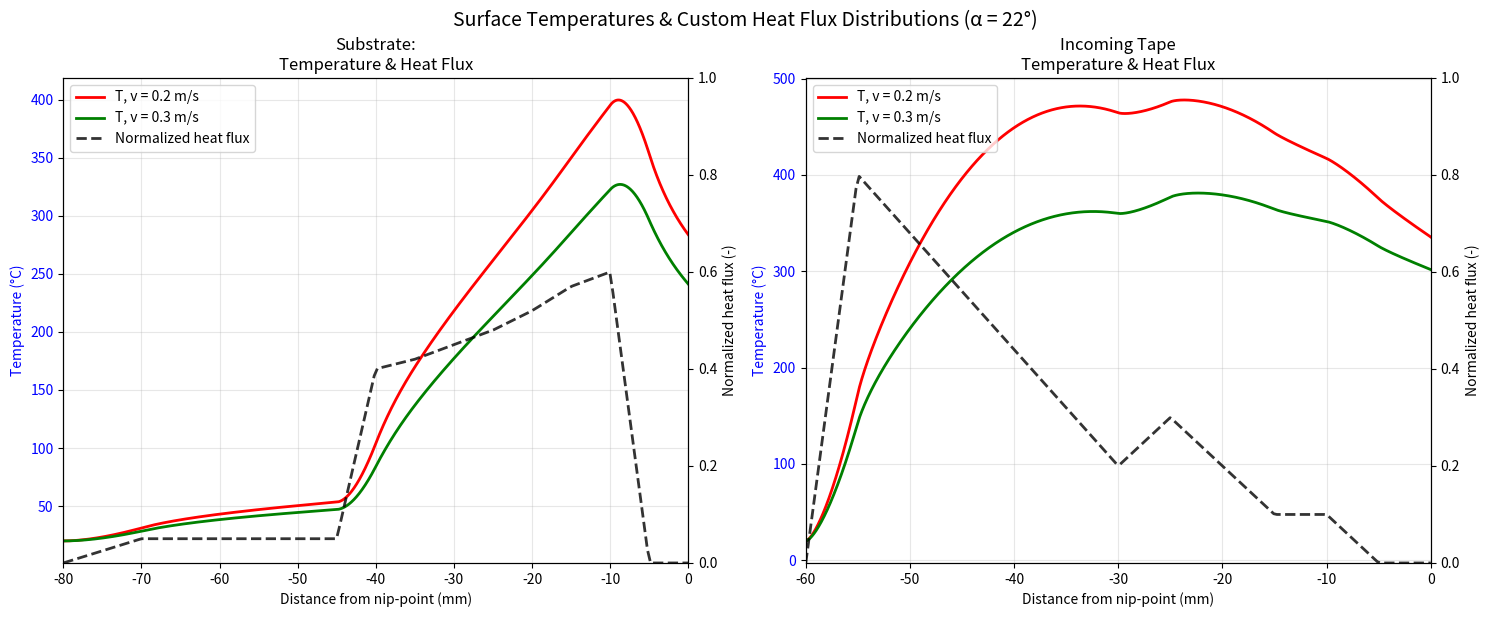

Python code for this plot:
"""
1D Numerical Thermal Model for Laser Assisted Tape Placement Process
(Ref: W. Grouve, ECCM14 - https://www.researchgate.net/publication/241875537_Towards_a_process_simulation_tool_for_the_laseer_assisted_tape_placement_process)

HEAT FLUX CONVERSION METHODOLOGY:
=================================

1. NORMALIZED FLUX (from optical model):
   - Values 0-1 representing local absorption efficiency
   - Accounts for reflection, beam geometry, shadowing
   - Function of distance from nip-point

2. PHYSICAL HEAT FLUX DENSITY [W/m²]:
   q"(x,t) = φ_norm(x) × q"_max
   
   Where:
   - φ_norm(x) = normalized flux from optical ray tracing
   - q"_max = P_laser / A_irradiated
   - A_irradiated = beam_width × effective_interaction_length

3. THERMAL BOUNDARY CONDITION:
   -k(∂T/∂z)|surface = h(T_surface - T_ambient) - q"(x,t)

Key Physics:
- Spatial distribution of absorbed energy (heat fluxes) for substrate and incoming tape
- Laser power conservation: ∫ q"(x,t) dx dt ≈ P_laser × η_absorption
- Material motion converts spatial variation to temporal variation
"""

import numpy as np
import matplotlib.pyplot as plt
import time

try:
    from scipy.interpolate import interp1d
    HAS_SCIPY = True
except ImportError:
    print("Warning: scipy not available, using linear interpolation")
    HAS_SCIPY = False

class ThermalSolver:
    def __init__(self, material_props, geometry, boundary_conditions):
        start_time = time.perf_counter()
        
        self.rho = material_props['rho']  # kg/m³
        self.cp = material_props['cp']    # J/(kg·K)
        self.kz = material_props['kz']    # W/(m·K)
        
        self.thickness = geometry['thickness']  # m
        self.N = geometry['N_points']          # Number of collocation points
        
        self.h = boundary_conditions['h']           # W/(m²·K) - air heat transfer
        self.htool = boundary_conditions['htool']   # W/(m²·K) - tooling heat transfer
        self.T_far = boundary_conditions['T_far']   # °C - ambient temperature
        self.T_initial = boundary_conditions['T_initial']  # °C - initial temperature
        
        grid_start = time.perf_counter()
        self._setup_grid()
        grid_time = time.perf_counter() - grid_start
        
        matrix_start = time.perf_counter()
        self._setup_differentiation_matrix()
        matrix_time = time.perf_counter() - matrix_start
        
        total_time = time.perf_counter() - start_time
        print(f"    Grid setup: {grid_time*1000:.2f} ms")
        print(f"    Matrix setup: {matrix_time*1000:.2f} ms")
        print(f"    Total solver initialization: {total_time*1000:.2f} ms")
    
    def _setup_grid(self):
        """Setup uniform grid (simplified from Chebyshev for robustness)"""
        self.z = np.linspace(0, self.thickness, self.N)
        self.dz = self.thickness / (self.N - 1)
        
    def _setup_differentiation_matrix(self):
        """Setup finite difference second derivative matrix"""
        N = self.N
        dz = self.dz
        
        # Second order central difference for interior points
        self.D2 = np.zeros((N, N))
        
        # Interior points: (T[i-1] - 2*T[i] + T[i+1]) / dz^2
        for i in range(1, N-1):
            self.D2[i, i-1] = 1.0 / dz**2
            self.D2[i, i] = -2.0 / dz**2  
            self.D2[i, i+1] = 1.0 / dz**2
        
        # Boundary points will be handled separately
        self.D2[0, 0] = 1.0  # Will be replaced by BC
        self.D2[-1, -1] = 1.0  # Will be replaced by BC
    
    def _apply_boundary_conditions(self, T, Q_in, dt):
        """
        Apply boundary conditions using finite difference with proper energy balance
        
        PHYSICS: 1D heat equation: ρcp(∂T/∂t) = kz(∂²T/∂z²)
        
        At heated surface (z=0): -kz(∂T/∂z) = h(T - T_far) - Q_in
        At tooling surface (z=L): kz(∂T/∂z) = htool(T - T_far)
        """
        
        # Interior points use standard discretization
        A = np.eye(self.N) - dt * (self.kz / (self.rho * self.cp)) * self.D2
        b = T.copy()
        
        dz = self.dz
        
        # BOUNDARY NODE 0 (Heated surface): Energy balance approach
        # For surface node, use half-cell volume: V = A*dz/2
        # Energy balance: ρcp*V*(∂T/∂t) = A*q_applied + A*q_conduction
        # where q_applied = Q_in - h(T[0] - T_far) and q_conduction = kz*(T[1] - T[0])/dz
        
        A[0, :] = 0  # Clear row
        
        # Coefficients for implicit scheme:
        # [ρcp*dz/(2*dt) + h + kz/dz]*T[0] - [kz/dz]*T[1] = RHS
        A[0, 0] = self.rho * self.cp * dz / (2 * dt) + self.h + self.kz / dz
        A[0, 1] = -self.kz / dz
        b[0] = (self.rho * self.cp * dz / (2 * dt)) * T[0] + self.h * self.T_far + Q_in
        
        # BOUNDARY NODE N-1 (Tooling surface): Energy balance approach  
        # Energy balance: ρcp*V*(∂T/∂t) = A*q_tooling + A*q_conduction
        # where q_tooling = htool*(T_far - T[N-1]) and q_conduction = kz*(T[N-2] - T[N-1])/dz
        
        A[-1, :] = 0  # Clear row
        
        # Coefficients for implicit scheme:
        # [ρcp*dz/(2*dt) + htool + kz/dz]*T[N-1] - [kz/dz]*T[N-2] = RHS
        A[-1, -1] = self.rho * self.cp * dz / (2 * dt) + self.htool + self.kz / dz
        A[-1, -2] = -self.kz / dz
        b[-1] = (self.rho * self.cp * dz / (2 * dt)) * T[-1] + self.htool * self.T_far
        
        return A, b
    
    def solve_transient(self, time_steps, heat_flux_func, dt):
        """Solve transient heat equation"""
        solve_start = time.perf_counter()
        
        n_steps = len(time_steps)
        T_history = np.zeros((n_steps, self.N))
        
        # Initial condition - ensure all points start at ambient temperature
        T = np.full(self.N, self.T_initial, dtype=float)
        T_history[0, :] = T
        
        # Verify initial heat flux is zero or very small
        initial_Q = heat_flux_func(time_steps[0])
        print(f"    Initial heat flux at t=0: {initial_Q:.2f} W/m² (should be ~0)")
        
        # Timing variables
        bc_total_time = 0
        solve_total_time = 0
        
        print(f"    Starting time integration: {n_steps} time steps")
        
        # Time stepping with backward Euler
        for i in range(1, n_steps):
            t = time_steps[i]
            Q_in = heat_flux_func(t)
            
            # Set up system of equations
            bc_start = time.perf_counter()
            A, b = self._apply_boundary_conditions(T, Q_in, dt)
            bc_total_time += time.perf_counter() - bc_start
            
            # Solve for next time step
            solve_step_start = time.perf_counter()
            try:
                T_new = np.linalg.solve(A, b)
                
                # Check for reasonable temperature values
                if np.any(T_new < -50) or np.any(T_new > 2000):
                    print(f"Warning: Unrealistic temperatures at step {i}: min={np.min(T_new):.1f}, max={np.max(T_new):.1f}")
                    # Use smaller time step or keep previous solution
                    T_new = T + 0.1 * (T_new - T)  # Damped update
                
                T = T_new
                
            except np.linalg.LinAlgError:
                print(f"Warning: Singular matrix at time step {i}, using previous solution")
                # Keep previous T values
                
            solve_total_time += time.perf_counter() - solve_step_start
            T_history[i, :] = T
            
            # Progress indicator for long simulations
            if i % max(1, n_steps // 10) == 0:
                progress = (i / n_steps) * 100
                elapsed = time.perf_counter() - solve_start
                surf_temp = T[0]
                print(f"    Progress: {progress:.0f}% ({elapsed:.2f}s elapsed, T_surf={surf_temp:.1f}°C)")
        
        total_solve_time = time.perf_counter() - solve_start
        
        print(f"    Boundary conditions setup: {bc_total_time*1000:.2f} ms total")
        print(f"    Linear system solving: {solve_total_time*1000:.2f} ms total")
        print(f"    Time integration completed: {total_solve_time:.3f} s")
        print(f"    Average time per step: {(total_solve_time/n_steps)*1000:.3f} ms")
        
        # Final temperature check
        final_temps = T_history[-1, :]
        print(f"    Final temperature range: {np.min(final_temps):.1f} to {np.max(final_temps):.1f}°C")
        
        return T_history
    
    def get_surface_temperature(self, T_history):
        """Get surface temperature (heated side)"""
        return T_history[:, 0]


def create_heat_flux_interpolator(distance_points, flux_values):
    """Create interpolation function for heat flux vs distance from nip-point"""
    interp_start = time.perf_counter()
    
    # Sort by distance for proper interpolation
    sort_idx = np.argsort(distance_points)
    dist_sorted = distance_points[sort_idx]
    flux_sorted = flux_values[sort_idx]
    
    # Ensure flux is exactly zero outside the heating zone
    min_dist = np.min(dist_sorted)
    max_dist = np.max(dist_sorted)
    
    print(f"    Heat flux data range: {min_dist*1000:.1f} to {max_dist*1000:.1f} mm from nip-point")
    print(f"    Max normalized flux: {np.max(flux_sorted):.3f}")
    print(f"    Min normalized flux: {np.min(flux_sorted):.3f}")
    
    if HAS_SCIPY:
        # Use scipy interpolation with explicit zero fill values
        interpolator = interp1d(dist_sorted, flux_sorted, 
                              kind='linear', 
                              bounds_error=False, 
                              fill_value=(0.0, 0.0))  # Zero outside bounds
    else:
        # Simple numpy interpolation with zero outside bounds
        def interpolator(x):
            # Return zero for values outside the data range
            if hasattr(x, '__len__'):
                result = np.zeros_like(x)
                mask = (x >= min_dist) & (x <= max_dist)
                result[mask] = np.interp(x[mask], dist_sorted, flux_sorted)
                return result
            else:
                if x < min_dist or x > max_dist:
                    return 0.0
                return np.interp(x, dist_sorted, flux_sorted)
    
    # Test interpolator at key points
    test_points = [min_dist - 0.01, min_dist, max_dist, max_dist + 0.01]
    test_results = [interpolator(pt) for pt in test_points]
    print(f"    Interpolator test: {[(pt*1000, res) for pt, res in zip(test_points, test_results)]}")
    
    interp_time = time.perf_counter() - interp_start
    print(f"    Heat flux interpolator setup: {interp_time*1000:.2f} ms")
    
    return interpolator


# Material properties for APC-2 carbon/PEEK (CORRECTED values from literature)
MATERIAL_PROPS = {
    'rho': 1600,    # kg/m³
    'cp': 1000,     # J/(kg·K) 
    'kz': 0.7       # W/(m·K) - corrected through-thickness conductivity
}

# Process parameters from paper (PHYSICS-BASED ONLY)
PROCESS_PARAMS = {
    'beam_width': 0.030,           # m (30 mm from Table 1 - EXACT from paper)
    'beam_length': 0.030,          # m (27 mm default value for process direction)
    'roller_radius': 0.040,        # m (40 mm from Table 1 - EXACT from paper)
    'tape_thickness': 130e-6,      # m (130 μm from paper)
    'substrate_thickness': 2e-3,   # m (2 mm estimated from graphs)
    'laser_power': 1500,           # W (from problem statement)
    'velocities': [0.2, 0.3],      # m/s (from paper Figure 5)
    'laser_angles': [22, 11],      # degrees (from paper)
}

# Boundary conditions (CORRECTED)
BOUNDARY_CONDITIONS = {
    'h': 25,           # W/(m²·K) - air convection
    'htool': 1000,     # W/(m²·K) - tooling convection  
    'T_far': 20,       # °C - ambient temperature
    'T_initial': 20    # °C - initial temperature
}

def extract_heat_flux_data_22deg():
    """Extract heat flux data from Figure 4 for laser angle α = 22°"""
    
    # Substrate surface heat flux
    substrate_distance = np.array([
        -0.080, -0.070, -0.060, -0.050, -0.045, -0.040,
        -0.035, -0.030, -0.025, -0.020, -0.015, -0.010,
        -0.005, 0.0
    ])

    substrate_flux = np.array([
        0.00 ,0.05, 0.05, 0.05, 0.05, 0.4,
        0.42, 0.45, 0.48, 0.52, 0.57, 0.6,
        0.0, 0.0
    ])
    
    # Tape surface heat flux
    tape_distance = np.array([
        -0.06, -0.055, 
        -0.030, -0.025, -0.020, -0.015, -0.010, -0.005, 
        -0.002, 0.000
    ])
    
    tape_flux = np.array([
        0.0, 0.8, 
        0.20, 0.30, 0.2, 0.1, 0.10, 0.0, 
        0.00, 0.00
    ])
    
    return substrate_distance, substrate_flux, tape_distance, tape_flux

def create_thermal_solver_for_component(thickness, component_name):
    """Create thermal solver for substrate or tape"""
    geometry = {
        'thickness': thickness,
        'N_points': 15  # Reduced for better stability and reasonable computation time
    }
    
    return ThermalSolver(MATERIAL_PROPS, geometry, BOUNDARY_CONDITIONS)

def simulate_component_heating(distance_points, flux_values, thickness, velocity, 
                             laser_power, simulation_time=0.4):
    """Simulate heating of substrate or tape component"""
    sim_start = time.perf_counter()
    
    print(f"  Starting simulation for {thickness*1e6:.0f}μm thick component at {velocity} m/s")
    
    # Create thermal solver
    solver_start = time.perf_counter()
    solver = create_thermal_solver_for_component(thickness, "component")
    solver_time = time.perf_counter() - solver_start
    
    # Create heat flux interpolator
    flux_start = time.perf_counter()
    flux_interpolator = create_heat_flux_interpolator(distance_points, flux_values)
    flux_time = time.perf_counter() - flux_start
    
    # USE BEAM DIMENSIONS FROM PROCESS_PARAMS
    beam_width = PROCESS_PARAMS['beam_width']    # 30 mm from Table 1
    beam_length = PROCESS_PARAMS['beam_length']  # 27 mm default (user configurable)
    
    # Total laser power distributed over beam area
    beam_area = beam_width * beam_length  # [m²]
    max_power_density = laser_power / beam_area  # [W/m²]
    
    # Calculate expected exposure time and temperature rise
    exposure_time = beam_length / velocity  # Time material spends under laser
    
    print(f"    === PHYSICS VALIDATION ===")
    print(f"    Laser power: {laser_power} W")
    print(f"    Beam dimensions: {beam_width*1000:.0f} × {beam_length*1000:.0f} mm")
    print(f"    Beam area: {beam_area*1e6:.0f} mm² = {beam_area:.6f} m²")
    print(f"    Speed: {velocity} m/s = {velocity*1000:.0f} mm/s")
    print(f"    Exposure time: {exposure_time:.3f} s")
    print(f"    Power density: {max_power_density/1e5:.2f} W/mm² = {max_power_density/1e6:.2f} MW/m²")
    print(f"    Target: ~0.1 W/mm² → Ratio: {(max_power_density/1e5)/0.1:.1f}×")
    
    # Expected temperature rise calculation
    depth_estimate = min(0.001, thickness)  # 1mm or component thickness
    mass_per_area = MATERIAL_PROPS['rho'] * depth_estimate  # kg/m²
    energy_per_area = max_power_density * exposure_time     # J/m² for full exposure
    temp_rise_estimate = energy_per_area / (mass_per_area * MATERIAL_PROPS['cp'])  # K
    
    print(f"    Expected temperature rise (physics estimate):")
    print(f"    - Penetration depth: {depth_estimate*1000:.1f} mm")
    print(f"    - Mass per area: {mass_per_area:.2f} kg/m²") 
    print(f"    - Energy per area: {energy_per_area/1000:.0f} kJ/m²")
    print(f"    - Temperature rise: {temp_rise_estimate:.0f}°C")
    print(f"    - Expected peak: {20 + temp_rise_estimate:.0f}°C")
    
    if temp_rise_estimate > 500:
        print(f"    Physics predicts {temp_rise_estimate:.0f}°C rise - still too high!")
        print(f"    This suggests the power density or exposure time calculation needs review")
    
    # CORRECTED: Proper time-distance setup
    starting_distance = min(distance_points)  # Most negative value (farthest from nip)
    ending_distance = 0.0  # Nip-point
    
    # Calculate simulation time needed to travel from start to nip-point
    travel_distance = abs(starting_distance - ending_distance)
    required_time = travel_distance / velocity
    actual_sim_time = min(simulation_time, required_time)
    
    print(f"    === SIMULATION SETUP ===")
    print(f"    Starting distance: {starting_distance*1000:.1f} mm from nip-point")
    print(f"    Travel distance: {travel_distance*1000:.1f} mm")
    print(f"    Travel time: {required_time:.3f} s")
    print(f"    Simulation time: {actual_sim_time:.3f} s")
    
    # CRITICAL: Use very small time step for stability with high heat flux
    dt = min(0.0001, actual_sim_time/2000)  # 0.1ms or smaller
    time_array = np.arange(0, actual_sim_time + dt, dt)
    n_steps = len(time_array)
    
    # Stability check: Fourier number should be < 0.5
    alpha = MATERIAL_PROPS['kz'] / (MATERIAL_PROPS['rho'] * MATERIAL_PROPS['cp'])
    dz = thickness / (solver.N - 1)
    fourier_number = alpha * dt / (dz**2)
    
    print(f"    Time step: {dt*1000:.2f} ms ({n_steps} steps)")
    print(f"    Grid spacing: {dz*1e6:.1f} μm")
    print(f"    Fourier number: {fourier_number:.4f} (should be < 0.5)")
    
    if fourier_number > 0.5:
        print(f"    ⚠️  Fourier number > 0.5 may cause instability!")
        dt = 0.4 * dz**2 / alpha  # Reduce time step
        time_array = np.arange(0, actual_sim_time + dt, dt)
        n_steps = len(time_array)
        print(f"    Reduced to dt = {dt*1000:.2f} ms ({n_steps} steps)")
    
    # Heat flux function - converts normalized flux to physical values
    def heat_flux_func(t):
        # Material starts at starting_distance and moves toward nip-point
        current_distance = starting_distance + velocity * t
        current_distance = min(current_distance, 0.0)  # Cap at nip-point
        
        # Get normalized flux from optical model (0-1)
        norm_flux = flux_interpolator(current_distance)
        
        # Handle out-of-bounds and ensure non-negative
        if hasattr(norm_flux, '__len__'):
            norm_flux = np.maximum(0, norm_flux)
        else:
            if np.isnan(norm_flux) or norm_flux < 0:
                norm_flux = 0.0
            norm_flux = max(0.0, norm_flux)
        
        # Convert to physical heat flux density [W/m²]
        physical_flux = norm_flux * max_power_density
        
        return physical_flux
    
    # Test heat flux function and validate
    test_times = [0, actual_sim_time * 0.25, actual_sim_time * 0.5, actual_sim_time * 0.75, actual_sim_time * 0.9]
    print(f"    === HEAT FLUX PROFILE ===")
    for i, t in enumerate(test_times):
        flux = heat_flux_func(t)
        distance = starting_distance + velocity * t
        print(f"    t={t:.3f}s, d={distance*1000:.1f}mm, q={flux/1e5:.3f} W/mm²")
    
    # Store both normalized and physical heat flux for plotting
    heat_flux_physical = [heat_flux_func(t) for t in time_array]
    heat_flux_normalized = []
    for t in time_array:
        current_distance = min(starting_distance + velocity * t, 0.0)
        norm_val = flux_interpolator(current_distance)
        if np.isnan(norm_val) or norm_val < 0:
            norm_val = 0.0
        heat_flux_normalized.append(max(0.0, norm_val))
    
    # Calculate actual energy input for validation
    actual_energy_input = np.trapz(heat_flux_physical, time_array)  # J/m²
    print(f"    Total energy input: {actual_energy_input/1000:.0f} kJ/m²")
    
    # Solve thermal equation using physical heat flux
    thermal_start = time.perf_counter()
    print(f"    === STARTING THERMAL SOLUTION ===")
    T_history = solver.solve_transient(time_array, heat_flux_func, dt)
    thermal_time = time.perf_counter() - thermal_start
    
    # Post-processing
    post_start = time.perf_counter()
    surface_temp = solver.get_surface_temperature(T_history)
    distance_from_nip = starting_distance + velocity * time_array
    distance_from_nip = np.minimum(distance_from_nip, 0.0)
    
    max_temp = np.max(surface_temp)
    max_temp_distance = distance_from_nip[np.argmax(surface_temp)]
    initial_temp = surface_temp[0]
    
    post_time = time.perf_counter() - post_start
    total_sim_time = time.perf_counter() - sim_start
    
    print(f"    === RESULTS VALIDATION ===")
    print(f"    Initial surface temperature: {initial_temp:.1f}°C")
    print(f"    Maximum surface temperature: {max_temp:.1f}°C at {max_temp_distance*1000:.1f} mm from nip")
    print(f"    Temperature rise: {max_temp - initial_temp:.1f}°C")
    print(f"    Physics prediction: {temp_rise_estimate:.0f}°C")
    print(f"    Ratio (actual/predicted): {(max_temp - initial_temp)/temp_rise_estimate:.2f}")    
    
    print(f"    Total component simulation: {total_sim_time:.3f} s")
    print()
    
    return time_array, surface_temp, distance_from_nip, heat_flux_normalized

def plot_surface_temperatures_22deg():
    """Plot surface temperatures and NORMALIZED heat flux for laser angle 22° with dual y-axes
    Uses updated heat flux distributions per user specifications"""
    plot_start = time.perf_counter()
    print("\n=== PLOTTING SURFACE TEMPERATURES & NORMALIZED HEAT FLUX (α = 22°) ===")
    print("=== USING UPDATED HEAT FLUX DISTRIBUTIONS ===")
    
    data_start = time.perf_counter()
    substrate_dist, substrate_flux, tape_dist, tape_flux = extract_heat_flux_data_22deg()
    data_time = time.perf_counter() - data_start
    print(f"Heat flux data extraction: {data_time*1000:.2f} ms")
    
    velocities = PROCESS_PARAMS['velocities']
    laser_power = PROCESS_PARAMS['laser_power']
    
    setup_start = time.perf_counter()
    # Create two separate plots with dual y-axes
    fig, (ax1, ax2) = plt.subplots(1, 2, figsize=(15, 6))
    colors = ['red', 'green']
    setup_time = time.perf_counter() - setup_start
    print(f"Plot setup: {setup_time*1000:.2f} ms")
    
    print("\n--- SUBSTRATE SIMULATIONS ---")
    substrate_sim_start = time.perf_counter()
    
    # SUBSTRATE PLOT with dual y-axes
    ax1_flux = ax1.twinx()  # Create second y-axis for heat flux
    
    # Substrate temperature results
    for i, velocity in enumerate(velocities):
        try:
            time_array, surf_temp, distance, heat_flux_norm = simulate_component_heating(
                substrate_dist, substrate_flux, 
                PROCESS_PARAMS['substrate_thickness'], 
                velocity, laser_power
            )
            
            # Plot temperature on left y-axis
            ax1.plot(distance*1000, surf_temp, colors[i], linewidth=2, 
                    label=f'T, v = {velocity} m/s')
            
        except Exception as e:
            print(f"Error simulating substrate at velocity {velocity}: {e}")
            continue
    
    # Plot NORMALIZED heat flux on right y-axis (as in paper Figure 4)
    flux_interp = create_heat_flux_interpolator(substrate_dist, substrate_flux)
    dist_range = np.linspace(-80, 0, 200)  # mm
    
    # Get normalized flux values (0-1) directly from interpolator
    flux_normalized = [max(0, flux_interp(d/1000)) for d in dist_range]  # Convert mm to m for interpolator
    
    line_flux = ax1_flux.plot(dist_range, flux_normalized, 'k--', 
                             linewidth=2, alpha=0.8, label='Normalized heat flux')
    
    substrate_sim_time = time.perf_counter() - substrate_sim_start
    print(f"Total substrate simulations: {substrate_sim_time:.3f} s")
    
    # Format substrate plot
    ax1.set_xlabel('Distance from nip-point (mm)')
    ax1.set_ylabel('Temperature (°C)', color='blue')
    ax1.set_title('Substrate:\nTemperature & Heat Flux')
    ax1.grid(True, alpha=0.3)
    ax1.set_xlim(-80, 0)
    ax1.tick_params(axis='y', labelcolor='blue')
    
    ax1_flux.set_ylabel('Normalized heat flux (-)', color='black')
    ax1_flux.set_ylim(0, 1.0)  # Normalized scale 0-1
    ax1_flux.tick_params(axis='y', labelcolor='black')
    
    # Combined legend
    lines1, labels1 = ax1.get_legend_handles_labels()
    lines2, labels2 = ax1_flux.get_legend_handles_labels()
    ax1.legend(lines1 + lines2, labels1 + labels2, loc='upper left')
    
    print("\n--- TAPE SIMULATIONS ---")
    tape_sim_start = time.perf_counter()
    
    # TAPE PLOT with dual y-axes
    ax2_flux = ax2.twinx()  # Create second y-axis for heat flux
    
    # Tape temperature results
    for i, velocity in enumerate(velocities):
        try:
            time_array, surf_temp, distance, heat_flux_norm = simulate_component_heating(
                tape_dist, tape_flux,
                PROCESS_PARAMS['tape_thickness'],
                velocity, laser_power
            )
            
            # Plot temperature on left y-axis
            ax2.plot(distance*1000, surf_temp, colors[i], linewidth=2,
                    label=f'T, v = {velocity} m/s')
                    
        except Exception as e:
            print(f"Error simulating tape at velocity {velocity}: {e}")
            continue
    
    # Plot NORMALIZED heat flux on right y-axis
    flux_interp_tape = create_heat_flux_interpolator(tape_dist, tape_flux)
    dist_range_tape = np.linspace(-60, 0, 200)  # mm
    
    flux_normalized_tape = [max(0, flux_interp_tape(d/1000)) for d in dist_range_tape]  # Convert mm to m
    
    ax2_flux.plot(dist_range_tape, flux_normalized_tape, 'k--', 
                 linewidth=2, alpha=0.8, label='Normalized heat flux')
    
    tape_sim_time = time.perf_counter() - tape_sim_start
    print(f"Total tape simulations: {tape_sim_time:.3f} s")
    
    # Format tape plot
    ax2.set_xlabel('Distance from nip-point (mm)')
    ax2.set_ylabel('Temperature (°C)', color='blue')
    ax2.set_title('Incoming Tape\nTemperature & Heat Flux')
    ax2.grid(True, alpha=0.3)
    ax2.set_xlim(-60, 0)
    ax2.tick_params(axis='y', labelcolor='blue')
    
    ax2_flux.set_ylabel('Normalized heat flux (-)', color='black')
    ax2_flux.set_ylim(0, 1.0)  # Normalized scale 0-1
    ax2_flux.tick_params(axis='y', labelcolor='black')
    
    # Combined legend for tape
    lines3, labels3 = ax2.get_legend_handles_labels()
    lines4, labels4 = ax2_flux.get_legend_handles_labels()
    ax2.legend(lines3 + lines4, labels3 + labels4, loc='upper left')
    
    # Final plot rendering
    render_start = time.perf_counter()
    plt.tight_layout()
    plt.suptitle('Surface Temperatures & Custom Heat Flux Distributions (α = 22°)', y=1.02, fontsize=14)
    plt.show()
    render_time = time.perf_counter() - render_start
    
    total_plot_time = time.perf_counter() - plot_start
    
    print(f"Plot rendering: {render_time*1000:.2f} ms")
    print(f"Total plotting time: {total_plot_time:.3f} s")
    print(f"Total simulation time: {(substrate_sim_time + tape_sim_time):.3f} s")
     
    # Physics validation with new beam_length
    beam_area = PROCESS_PARAMS['beam_width'] * PROCESS_PARAMS['beam_length']
    max_power_density = PROCESS_PARAMS['laser_power'] / beam_area
    actual_peak_flux = max(flux_normalized) * max_power_density / 1e5  # Convert to W/mm²
    
    print(f"\nPhysical heat flux at peak (for thermal model):")
    print(f"Beam area: {beam_area*1e6:.0f} mm² ({PROCESS_PARAMS['beam_width']*1000:.0f}×{PROCESS_PARAMS['beam_length']*1000:.0f}mm)")
    print(f"Peak power density: {max_power_density/1e5:.2f} W/mm²")
    print(f"Peak physical flux: {actual_peak_flux:.3f} W/mm²")

def main():
    """Main function to run the example"""
    main_start = time.perf_counter()
    
    print("=" * 80)
    print("  THERMAL SIMULATION FOR LASER ASSISTED TAPE PLACEMENT")
    print("  UPDATED HEAT FLUX DISTRIBUTIONS & BEAM PARAMETERS")
    print("=" * 80)
    print(f"Material: APC-2 Carbon/PEEK")
    print(f"Tape thickness: {PROCESS_PARAMS['tape_thickness']*1e6:.0f} μm")
    print(f"Substrate thickness: {PROCESS_PARAMS['substrate_thickness']*1e3:.1f} mm")
    print(f"Laser power: {PROCESS_PARAMS['laser_power']} W")
    print(f"Placement velocities: {PROCESS_PARAMS['velocities']} m/s")
    
    # BEAM CONFIGURATION FROM PROCESS_PARAMS
    beam_width = PROCESS_PARAMS['beam_width']    # 30mm
    beam_length = PROCESS_PARAMS['beam_length']  # 27mm (configurable)
    beam_area = beam_width * beam_length
    power_density = PROCESS_PARAMS['laser_power'] / beam_area
    
    # PHYSICS PREDICTION for 0.3 m/s
    velocity = 0.3  # m/s
    exposure_time = beam_length / velocity
    energy_per_area = power_density * exposure_time
    
    # Temperature rise estimate (1mm depth)
    depth = 0.001  # m
    mass_per_area = MATERIAL_PROPS['rho'] * depth
    temp_rise_physics = energy_per_area / (mass_per_area * MATERIAL_PROPS['cp'])
    expected_peak = 20 + temp_rise_physics
    
    print(f"\nBEAM CONFIGURATION:")
    print(f"Beam dimensions: {beam_width*1000:.0f} × {beam_length*1000:.0f} mm")
    print(f"Beam area: {beam_area*1e6:.0f} mm²")
    print(f"Power density: {power_density/1e5:.2f} W/mm²")
    print(f"Speed: {velocity} m/s = {velocity*1000:.0f} mm/s")
    print(f"Exposure time: {exposure_time:.3f} s")
    
    print(f"\n🧮 PHYSICS PREDICTION (v = {velocity} m/s):")
    print(f"Energy per area: {energy_per_area/1000:.0f} kJ/m²")
    print(f"Mass per area (1mm depth): {mass_per_area:.2f} kg/m²")
    print(f"Expected temp rise: {temp_rise_physics:.0f}°C")
    print(f"Expected peak temp: {expected_peak:.0f}°C")    
    
    # System info
    print(f"\nComputational Setup:")
    print(f"SciPy available: {HAS_SCIPY}")
    print(f"NumPy version: {np.__version__}")
    print(f"Start time: {time.strftime('%H:%M:%S', time.localtime())}")
    print()
    
    try:
        simulation_start = time.perf_counter()
        plot_surface_temperatures_22deg()
        simulation_time = time.perf_counter() - simulation_start
        
        main_time = time.perf_counter() - main_start
        
        print("\n" + "=" * 80)
        print("  PERFORMANCE SUMMARY")
        print("=" * 80)
        print(f"Total simulation time: {simulation_time:.3f} s")
        print(f"Total execution time: {main_time:.3f} s")
        
        print(f"\nSimulation completed successfully at {time.strftime('%H:%M:%S', time.localtime())}")       
      
        
    except Exception as e:
        print(f"Error during simulation: {e}")
        import traceback
        traceback.print_exc()
        
        main_time = time.perf_counter() - main_start
        print(f"\nExecution time before error: {main_time:.3f} s")

if __name__ == "__main__":
    main()
